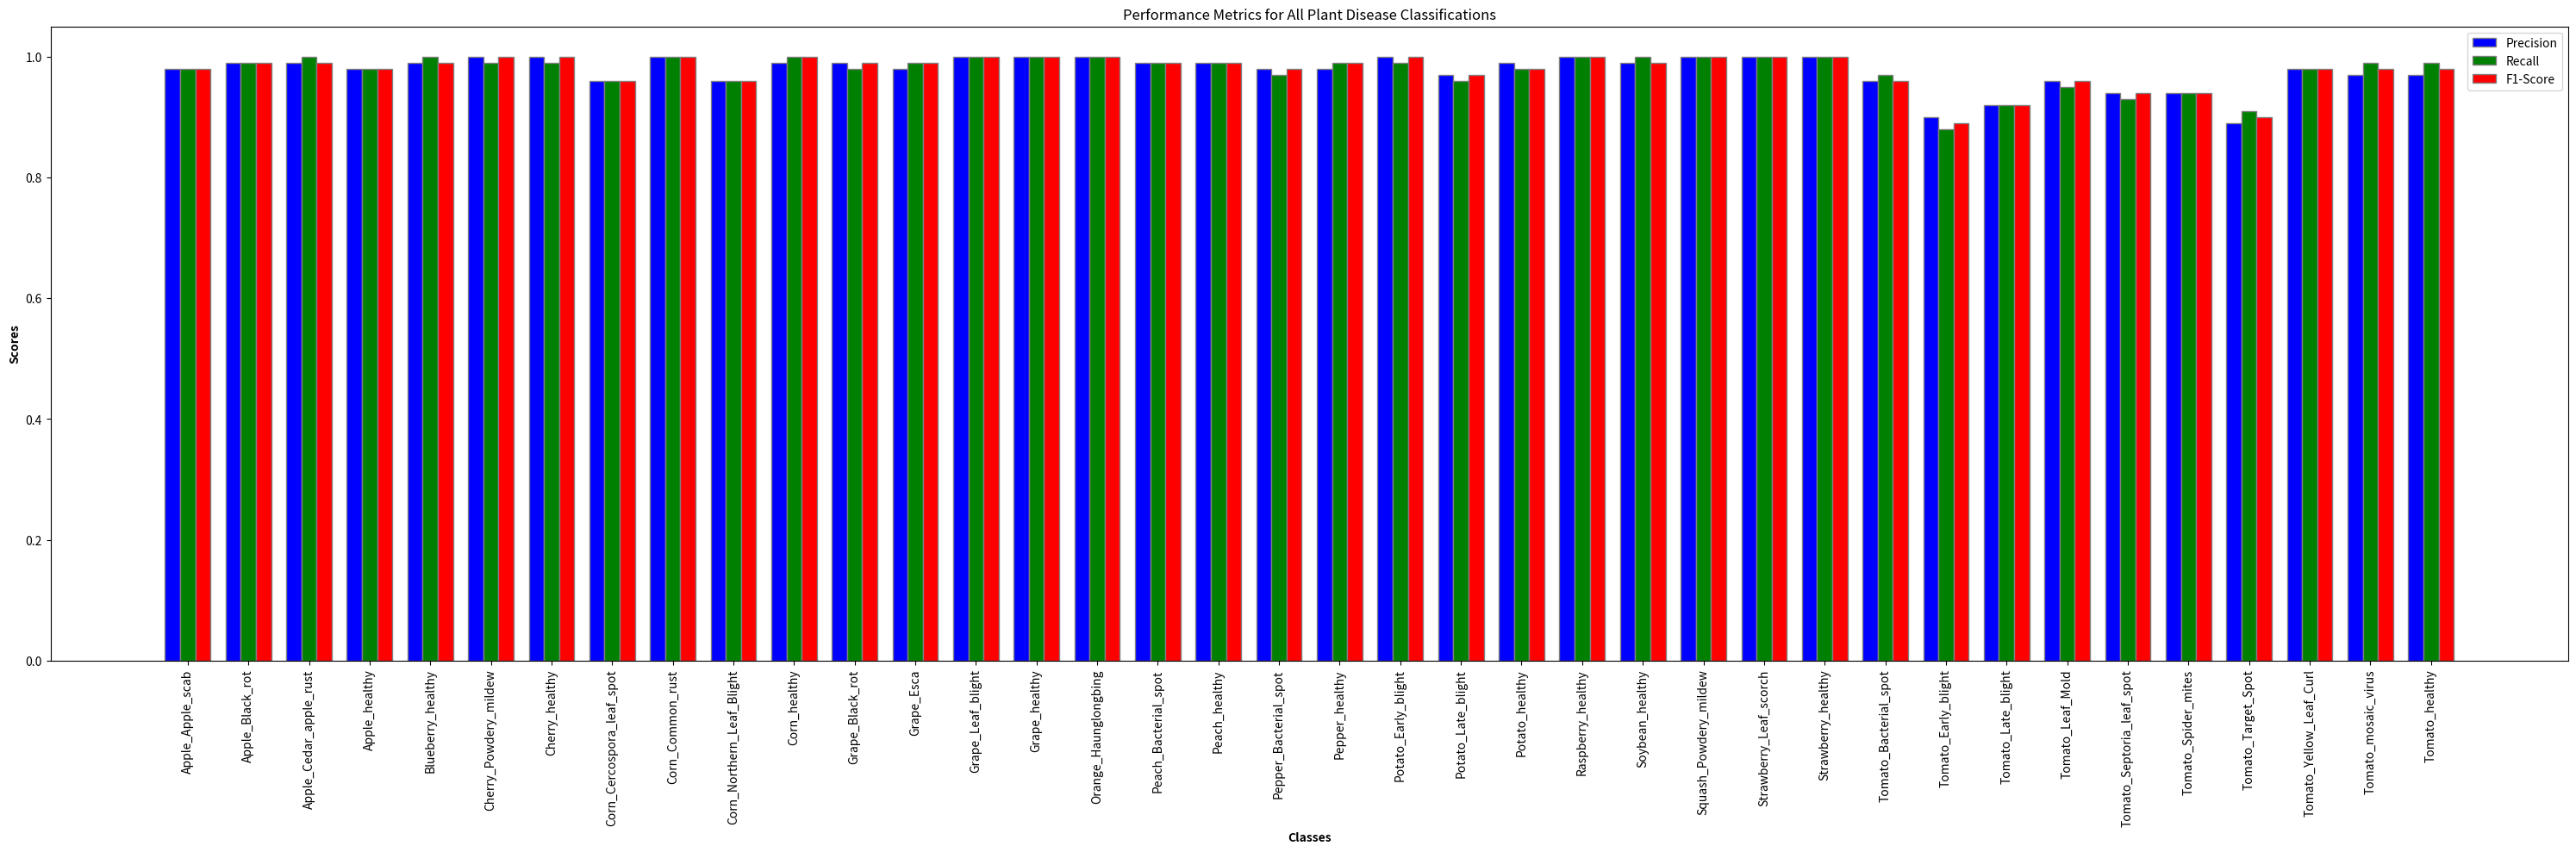

The script that saved this image: (Note: this script raises an exception after producing the figure.)
import matplotlib.pyplot as plt
import numpy as np

# List of all classes from the provided data
classes = [
    'Apple_Apple_scab', 'Apple_Black_rot', 'Apple_Cedar_apple_rust', 'Apple_healthy',
    'Blueberry_healthy', 'Cherry_Powdery_mildew', 'Cherry_healthy',
    'Corn_Cercospora_leaf_spot', 'Corn_Common_rust', 'Corn_Northern_Leaf_Blight', 'Corn_healthy',
    'Grape_Black_rot', 'Grape_Esca', 'Grape_Leaf_blight', 'Grape_healthy',
    'Orange_Haunglongbing', 'Peach_Bacterial_spot', 'Peach_healthy',
    'Pepper_Bacterial_spot', 'Pepper_healthy', 'Potato_Early_blight', 'Potato_Late_blight',
    'Potato_healthy', 'Raspberry_healthy', 'Soybean_healthy', 'Squash_Powdery_mildew',
    'Strawberry_Leaf_scorch', 'Strawberry_healthy', 'Tomato_Bacterial_spot',
    'Tomato_Early_blight', 'Tomato_Late_blight', 'Tomato_Leaf_Mold',
    'Tomato_Septoria_leaf_spot', 'Tomato_Spider_mites', 'Tomato_Target_Spot',
    'Tomato_Yellow_Leaf_Curl', 'Tomato_mosaic_virus', 'Tomato_healthy'
]

# Metrics for each class (Precision, Recall, F1-Score)
precision = [
    0.98, 0.99, 0.99, 0.98, 0.99, 1.00, 1.00, 0.96, 1.00, 0.96, 0.99,
    0.99, 0.98, 1.00, 1.00, 1.00, 0.99, 0.99, 0.98, 0.98, 1.00, 0.97,
    0.99, 1.00, 0.99, 1.00, 1.00, 1.00, 0.96, 0.90, 0.92, 0.96,
    0.94, 0.94, 0.89, 0.98, 0.97, 0.97
]
recall = [
    0.98, 0.99, 1.00, 0.98, 1.00, 0.99, 0.99, 0.96, 1.00, 0.96, 1.00,
    0.98, 0.99, 1.00, 1.00, 1.00, 0.99, 0.99, 0.97, 0.99, 0.99, 0.96,
    0.98, 1.00, 1.00, 1.00, 1.00, 1.00, 0.97, 0.88, 0.92, 0.95,
    0.93, 0.94, 0.91, 0.98, 0.99, 0.99
]
f1_score = [
    0.98, 0.99, 0.99, 0.98, 0.99, 1.00, 1.00, 0.96, 1.00, 0.96, 1.00,
    0.99, 0.99, 1.00, 1.00, 1.00, 0.99, 0.99, 0.98, 0.99, 1.00, 0.97,
    0.98, 1.00, 0.99, 1.00, 1.00, 1.00, 0.96, 0.89, 0.92, 0.96,
    0.94, 0.94, 0.90, 0.98, 0.98, 0.98
]

# Set the width of the bars
bar_width = 0.25

# Set position of bar on X axis
r1 = np.arange(len(classes))
r2 = [x + bar_width for x in r1]
r3 = [x + bar_width for x in r2]

# Create the bar plot with a high-resolution figure for publication
plt.figure(figsize=(30, 10), dpi=600)
plt.bar(r1, precision, color='b', width=bar_width, edgecolor='grey', label='Precision')
plt.bar(r2, recall, color='g', width=bar_width, edgecolor='grey', label='Recall')
plt.bar(r3, f1_score, color='r', width=bar_width, edgecolor='grey', label='F1-Score')

# Add labels and title
plt.xlabel('Classes', fontweight='bold')
plt.ylabel('Scores', fontweight='bold')
plt.xticks([r + bar_width for r in range(len(classes))], classes, rotation=90, ha='center')
plt.title('Performance Metrics for All Plant Disease Classifications')
plt.legend()

# Adjust layout to prevent label cutoff
plt.tight_layout()

# Save the high-resolution image
output_path = "/mnt/data/plant_disease_metrics_plot_highres.png"
plt.savefig(output_path, format='png')

# Display path to the image
output_path
